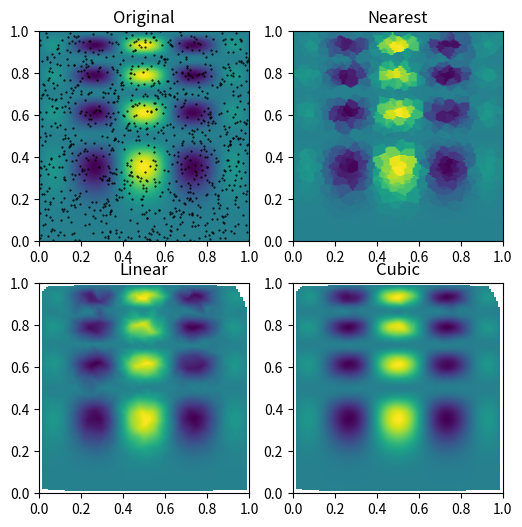

Here is the Python script that generated this plot:
# -*- coding: utf-8 -*-
"""
Test interpolation of grid data

"""

import numpy as np
import matplotlib.pyplot as plt
from scipy.interpolate import griddata

def func(x, y):
    return x*(1-x)*np.cos(4*np.pi*x) * np.sin(4*np.pi*y**2)**2

grid_x, grid_y = np.mgrid[0:1:100j, 0:1:200j]

rng = np.random.default_rng()
points = rng.random((1000, 2))
values = func(points[:,0], points[:,1])

xa = np.linspace(0, 1, 100)
ya = np.linspace(0, 1, 100)

grid_z0 = griddata(points, values, (grid_x, grid_y), method='nearest')
grid_z1 = griddata(points, values, (grid_x, grid_y), method='linear')
grid_z2 = griddata(points, values, (grid_x, grid_y), method='cubic')
grid_za = griddata(points, values, (xa, ya), method='nearest')

plt.subplot(221)
plt.imshow(func(grid_x, grid_y).T, extent=(0,1,0,1), origin='lower')
plt.plot(points[:,0], points[:,1], 'k.', ms=1)
plt.title('Original')
plt.subplot(222)
plt.imshow(grid_z0.T, extent=(0,1,0,1), origin='lower')
plt.title('Nearest')
plt.subplot(223)
plt.imshow(grid_z1.T, extent=(0,1,0,1), origin='lower')
plt.title('Linear')
plt.subplot(224)
plt.imshow(grid_z2.T, extent=(0,1,0,1), origin='lower')
plt.title('Cubic')
plt.gcf().set_size_inches(6, 6)